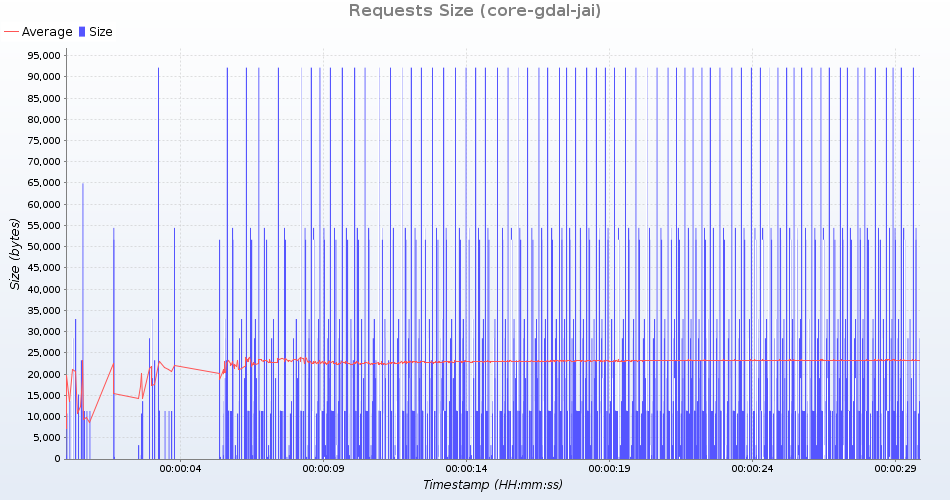

The table this chart was drawn from, first rows:
uri; count; total; min; average; max; standarddeviation; persecond; errors
HTTP /geoserver/ows?service=wms&version=…; 70; 1990870; 28441; 28441; 28441; 0; 2; 0
HTTP /geoserver/gwc/service/tms/1.0.0; 69; 34017; 493; 493; 493; 0; 2; 0
HTTP /geoserver/ows?service=wps&version=…; 69; 3754911; 54419; 54419; 54419; 0; 2; 0
HTTP /geoserver/ows?service=wfs&version=…; 69; 1310398; 15202; 18991; 19047; 459; 2; 0
HTTP /geoserver/ows?service=WCS&version=…; 69; 780183; 11307; 11307; 11307; 0; 2; 0
HTTP /geoserver/ows?service=wfs&version=…; 69; 1604250; 23250; 23250; 23250; 0; 2; 0
HTTP /geoserver/ows?service=WCS&version=…; 69; 780183; 11307; 11307; 11307; 0; 2; 0
HTTP /geoserver/gwc/service/wmts?REQUEST…; 69; 3562402; 51629; 51629; 51630; 0; 2; 0
HTTP /geoserver/ows?service=wms&version=…; 70; 2307620; 32966; 32966; 32966; 0; 2; 0
HTTP /geoserver/web/; 70; 749466; 10695; 10706; 10713; 4; 2; 0
HTTP /geoserver/ows?service=wfs&version=…; 69; 6333143; 64903; 91784; 92180; 3259; 2; 0
HTTP /geoserver/gwc/service/wms?request=…; 69; 226458; 3282; 3282; 3282; 0; 2; 0
HTTP /geoserver/ows?service=WCS&version=…; 69; 785772; 11388; 11388; 11388; 0; 2; 0
HTTP /geoserver/ows?service=WCS&version=…; 69; 780183; 11307; 11307; 11307; 0; 2; 0
HTTP /geoserver/www/explorer/index.html; 70; 954030; 13629; 13629; 13629; 0; 2; 0
HTTP /geoserver/index.html; 70; 63210; 903; 903; 903; 0; 2; 0
